Run: headless pygame with SDL's dummy video driver; simulated clock (each Clock.tick advances the game by its frame time, no real sleeping); random seed 0; keys injected as events and as key.get_pressed() state; no mouse input.
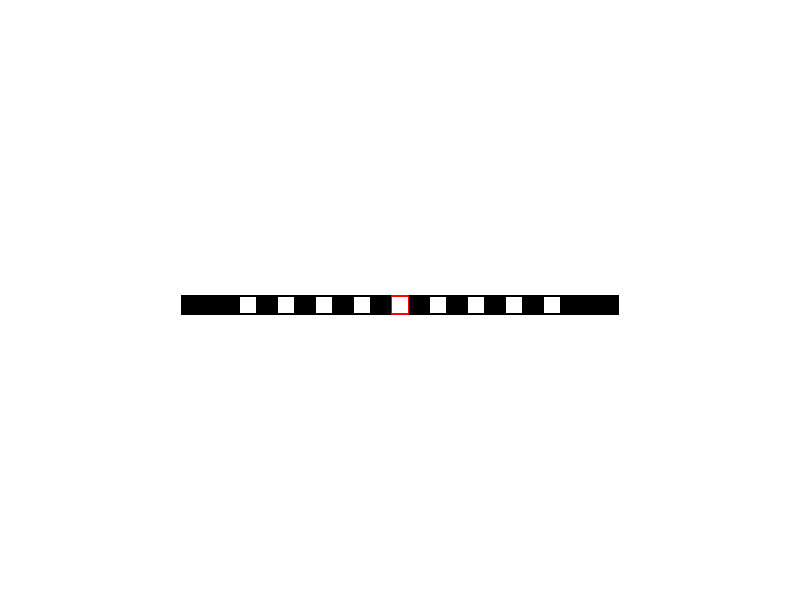
Frame 1 of 4 · flips 1–60 · no input
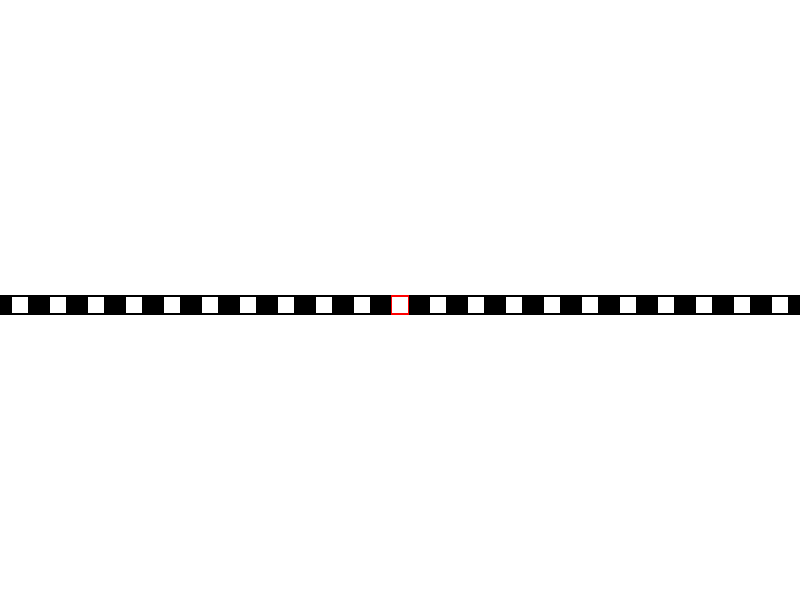
Frame 2 of 4 · flips 61–180 · tapped SPACE, RETURN · held RIGHT (→), D
Frame 3 of 4 · flips 181–300 · held DOWN (↓), S · screen unchanged from frame 2, image omitted
Frame 4 of 4 · flips 301–420 · held LEFT (←), A, UP (↑), W · screen unchanged from frame 3, image omitted

The pygame program that drew these frames:

def assert_type(val, t):
    '''
        Checks if `val` is of type `t` and throws a (catchable) `ValueError` if not.
    '''
    if val != None and not isinstance(val, t):
        found = str(type(val)).split("'")[1] ; expected = str(t).split("'")[1]
        raise ValueError(f'Wrong type ! Found : {val} of type {found} instead of {expected}.')

class State:
    '''
        Simple C style enumeration for code readability.
    '''
    Dead  = False
    Alive = True

class Cell:
    '''
        Glorified 2-uplet (current: State, next: State)
    '''
    def __init__(self, state):
        assert_type(state, bool)

        self._current_state = state
        self._next_state = None

    def update(self):
        if self._next_state == None:
            raise ValueError('Tried to update a Cell with no next state.')
        else:
            self._current_state = self._next_state
            self._next_state = None

    def get_current_state(self):
        return self._current_state

    def set_next_state(self, state):
        assert_type(state, bool)

        self._next_state = state


class Direction:
    '''
        Another C style enumeration.
        TODO: Change to `bool` values and check if
              it doesn't break anything (it will)
    '''
    Left  = 0
    Right = 1

class LinkedListNode:
    '''
        <b>Double<b>LinkedListNode was too long to type
    '''
    def __init__(self, left, right, value):
        assert_type(left, LinkedListNode)
        assert_type(right, LinkedListNode)
        # No assert type on `value` so that this type
        # can be used genericly

        self._left = left
        self._right = right
        self._value = value

    def get_towards(self, d):
        assert_type(d, int)

        match d:
            case Direction.Left:
                return self._left
            case Direction.Right:
                return self._right

    def set_towards(self, d, v):
        assert_type(d, int)
        assert_type(v, LinkedListNode)

        match d:
            case Direction.Left:
                self._left = v
            case Direction.Right:
                self._right = v

    def get_value(self):
        return self._value


class Config:
    '''
        Encapsulate a cellular automaton's tape with references
        to its leftmost and rightmost nodes so that any push
        operation is O(1).
        TODO: Make attributes private
    '''

    def __init__(self, first):
        assert_type(first, bool)

        self.leftmost = LinkedListNode(None, None, Cell(first))
        self.rightmost = self.leftmost

    def push_back(self, current_state, next_state = None):
        '''
            Pushes the right end in O(1).
        '''
        assert_type(current_state, bool)
        assert_type(next_state, bool)

        self.rightmost.set_towards(Direction.Right, LinkedListNode(self.rightmost, None, Cell(current_state)))
        self.rightmost = self.rightmost.get_towards(Direction.Right)
        self.rightmost.get_value().set_next_state(next_state)

    def push_front(self, current_state, next_state = None):
        '''
            Pushes the left end in O(1)
        '''
        assert_type(current_state, bool)
        assert_type(next_state, bool)

        self.leftmost.set_towards(Direction.Left, LinkedListNode(None, self.leftmost, Cell(current_state)))
        self.leftmost = self.leftmost.get_towards(Direction.Left)
        self.leftmost.get_value().set_next_state(next_state)

    def __repr__(self):
        '''
            Nice formatting
        '''
        current = self.leftmost
        to_return = "|"
        while current != None:
            to_return += f" {int(current.get_value().get_current_state())} |"
            current = current.get_towards(Direction.Right)

        return to_return

class CellularAutomaton:
    '''
        Contains the rules to be applied as an 8 bit long array.
        This ensures that the user defines each and every transition
        and that their is one and only one transition per boolean 3-uplet.
    '''

    def __init__(self, rules):
        if len(rules) != 8:
            raise ValueError('Expected 8 rules.')
        else:
            for r in rules:
                assert_type(r, bool)
            self._rules = rules

    def encode_state_bits(left_bit, middle_bit, right_bit):
        '''
            Takes 3 booleans and transform them into an integer.
        '''
        assert_type(left_bit, bool)
        assert_type(middle_bit, bool)
        assert_type(right_bit, bool)

        return (left_bit << 2) + (middle_bit << 1) + (right_bit << 0)

    def step(self, config):
        '''
            Updates `config` with the set of rules `self._rules`
        '''

        assert_type(config, Config)

        # Check if we should enlarge the tape by its left end
        left_bit   = False
        middle_bit = False
        right_bit = config.leftmost.get_value().get_current_state()

        code = CellularAutomaton.encode_state_bits(left_bit, middle_bit, right_bit)

        if self._rules[code] == True:
            config.push_front(State.Dead, State.Alive)

        # Iterating over the whole list left to right and updating next states
        current = config.leftmost
        last = None
        while current != None:
            # (`next` seems no be a python keyword but this is how this variable should be named)
            nex = current.get_towards(Direction.Right)

            # Getting surroundings code
            left_bit = last != None and last.get_value().get_current_state()
            middle_bit = current.get_value().get_current_state()
            right_bit = nex != None and nex.get_value().get_current_state()

            code = CellularAutomaton.encode_state_bits(left_bit, middle_bit, right_bit)

            current.get_value().set_next_state(self._rules[code])

            # Moving forward
            last = current
            current = current.get_towards(Direction.Right)

        # Check if we should enlarge the list by its right end
        left_bit = last.get_value().get_current_state()
        middle_bit = False
        right_bit = False

        code = CellularAutomaton.encode_state_bits(left_bit, middle_bit, right_bit)

        if self._rules[code] == True:
            config.push_back(State.Dead, State.Alive)
        
        # Iterating over the tape right to left and committing changes
        current = config.rightmost
        while current != None:
            current.get_value().update()

            # Moving backwards
            config.leftmost = current
            current = current.get_towards(Direction.Left)

import pygame

if __name__ == '__main__':
    # Little test

    c = Config(State.Alive)
    center = c.leftmost
    for i in range(10):
        c.push_back(State.Dead)
        c.push_front(State.Dead)

    a = CellularAutomaton([False, True, True, True, True, False, True, False])
    #                        000   001   010   011   100   101    110   111
    pygame.init()
    screen = pygame.display.set_mode((800, 600))
    clock = pygame.time.Clock()
    running = True

    compteur = 0

    while running:

        for event in pygame.event.get():
            if event.type == pygame.QUIT:
                running = False

        screen.fill("white")

        left = center
        right = center
        i = 0
        while left != None or right != None:
            left_coord = 390 - 19 * i
            right_coord = 390 + 19 * i

            if left != None:
                if left.get_value().get_current_state() == State.Alive:
                    pygame.draw.rect(screen, "black", (left_coord, 295, 20, 20))    
                pygame.draw.rect(screen, "black" if i != 0 else "red", (left_coord, 295, 20, 20), 2)
                left = left.get_towards(Direction.Left)

            if right != None:
                if i != 0:
                    if right.get_value().get_current_state() == State.Alive:
                        pygame.draw.rect(screen, "black", (right_coord, 295, 20, 20))
                    pygame.draw.rect(screen, "black", (right_coord, 295, 20, 20), 2)

                right = right.get_towards(Direction.Right)
            i += 1

        pygame.display.flip()

        clock.tick(60)
        compteur = (compteur + 1)%5
        if compteur == 0:
            a.step(c)

    pygame.quit()
